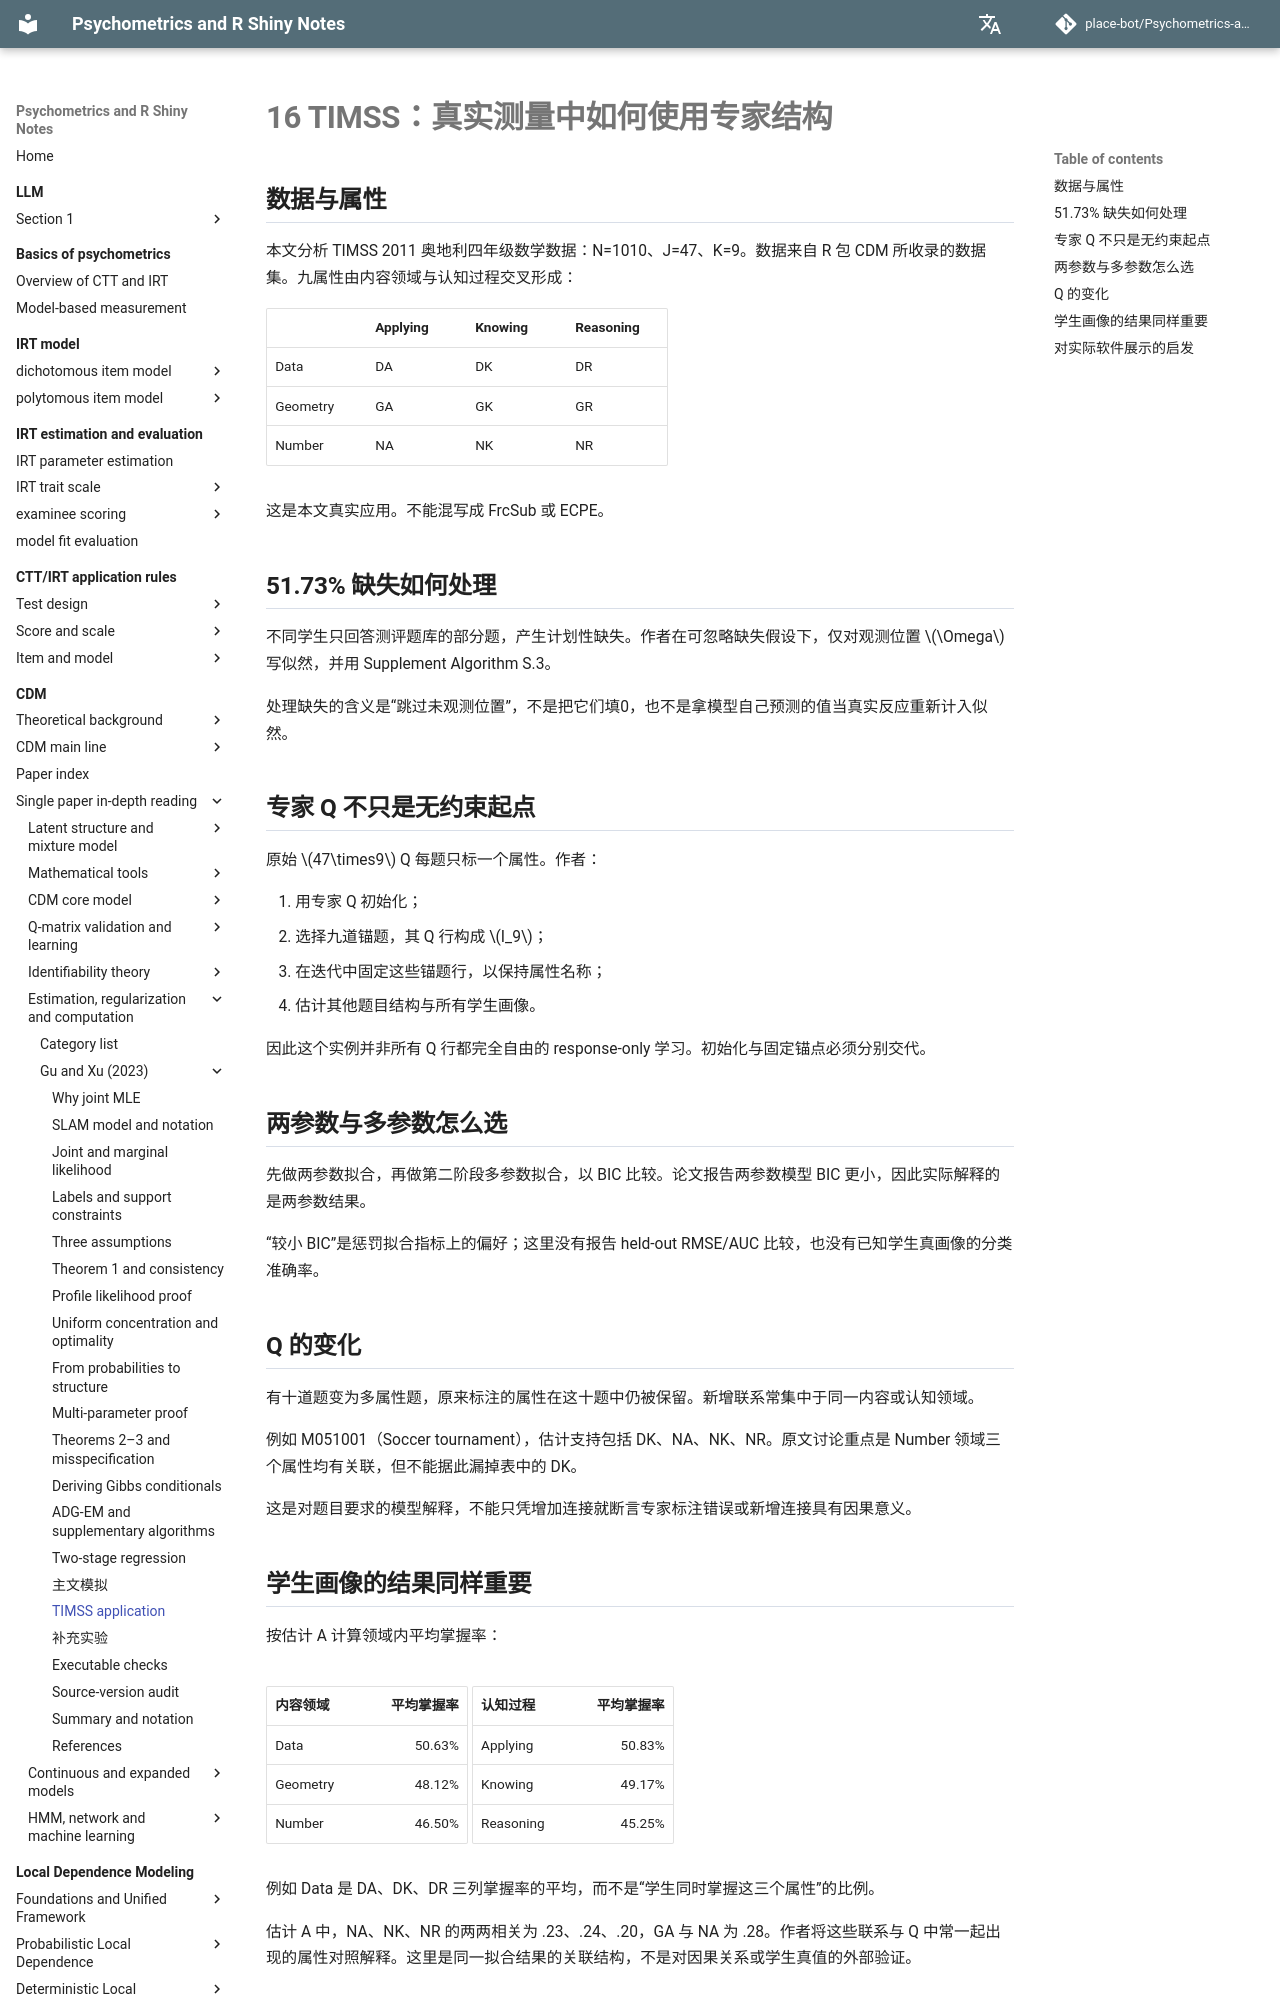

repository: place-bot/learning-notes · page: en/cdm/papers/gu-xu-2023/16-timss/index.html · generator: mkdocs

# 16 TIMSS：真实测量中如何使用专家结构

## 数据与属性

本文分析 TIMSS 2011 奥地利四年级数学数据：N=1010、J=47、K=9。数据来自 R 包 CDM 所收录的数据集。九属性由内容领域与认知过程交叉形成：

| | Applying | Knowing | Reasoning |
| --- | --- | --- | --- |
| Data | DA | DK | DR |
| Geometry | GA | GK | GR |
| Number | NA | NK | NR |

这是本文真实应用。不能混写成 FrcSub 或 ECPE。

## 51.73% 缺失如何处理

不同学生只回答测评题库的部分题，产生计划性缺失。作者在可忽略缺失假设下，仅对观测位置 \(\Omega\) 写似然，并用 Supplement Algorithm S.3。

处理缺失的含义是“跳过未观测位置”，不是把它们填0，也不是拿模型自己预测的值当真实反应重新计入似然。

## 专家 Q 不只是无约束起点

原始 \(47\times9\) Q 每题只标一个属性。作者：

1. 用专家 Q 初始化；
2. 选择九道锚题，其 Q 行构成 \(I_9\)；
3. 在迭代中固定这些锚题行，以保持属性名称；
4. 估计其他题目结构与所有学生画像。

因此这个实例并非所有 Q 行都完全自由的 response-only 学习。初始化与固定锚点必须分别交代。

## 两参数与多参数怎么选

先做两参数拟合，再做第二阶段多参数拟合，以 BIC 比较。论文报告两参数模型 BIC 更小，因此实际解释的是两参数结果。

“较小 BIC”是惩罚拟合指标上的偏好；这里没有报告 held-out RMSE/AUC 比较，也没有已知学生真画像的分类准确率。

## Q 的变化

有十道题变为多属性题，原来标注的属性在这十题中仍被保留。新增联系常集中于同一内容或认知领域。

例如 M051001（Soccer tournament），估计支持包括 DK、NA、NK、NR。原文讨论重点是 Number 领域三个属性均有关联，但不能据此漏掉表中的 DK。

这是对题目要求的模型解释，不能只凭增加连接就断言专家标注错误或新增连接具有因果意义。
